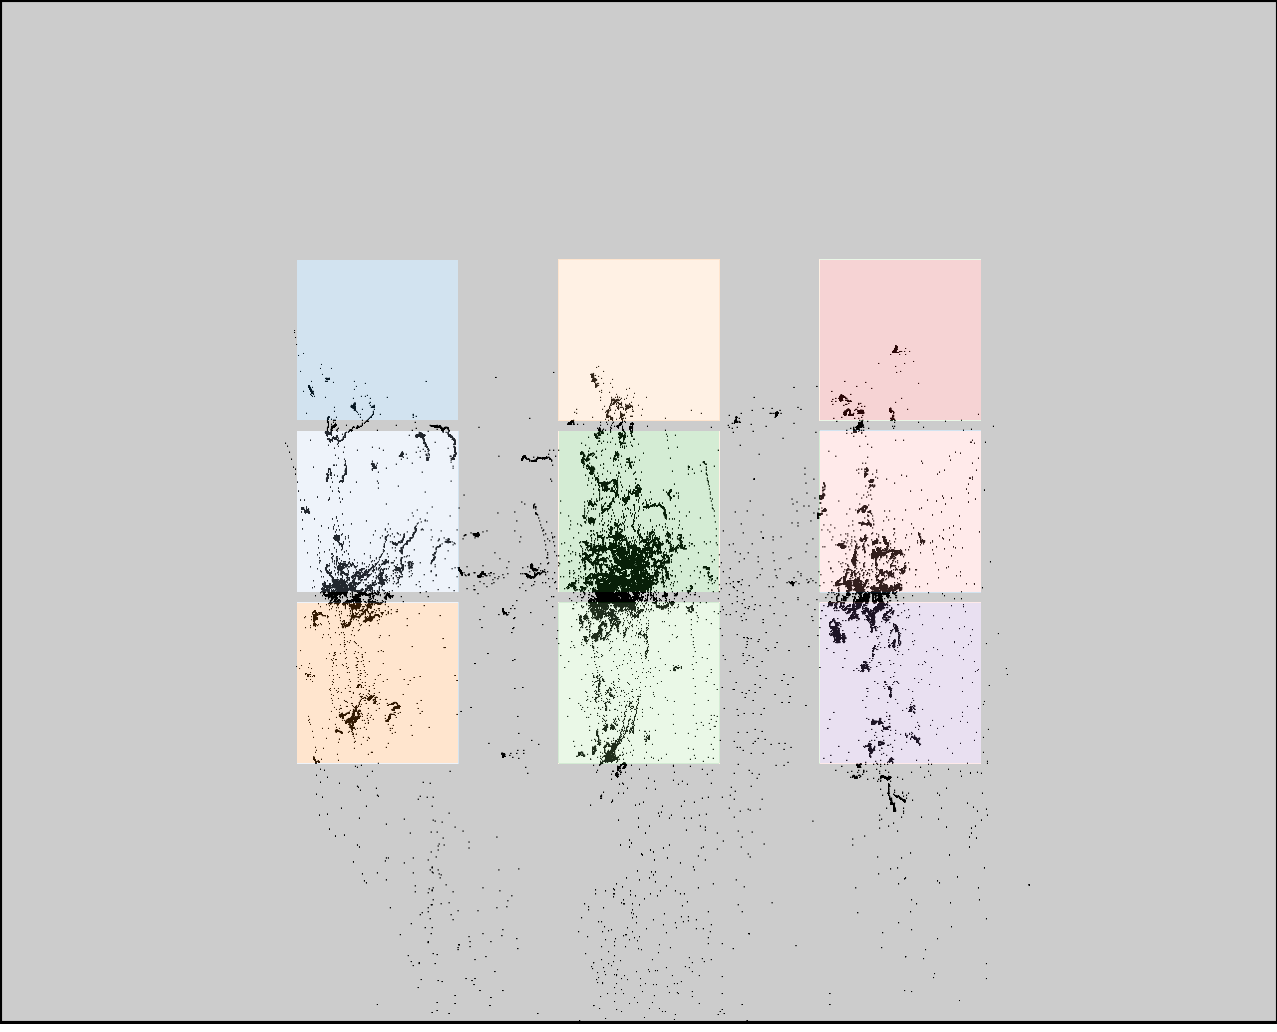

The data file committed next to this chart (first rows):
click0, click1, click2, click3, click4, click5, click6, click7, click8
366, 368, 372, 610, 611, 614, 871, 875, 875
420, 587, 753, 433, 597, 761, 431, 596, 763
